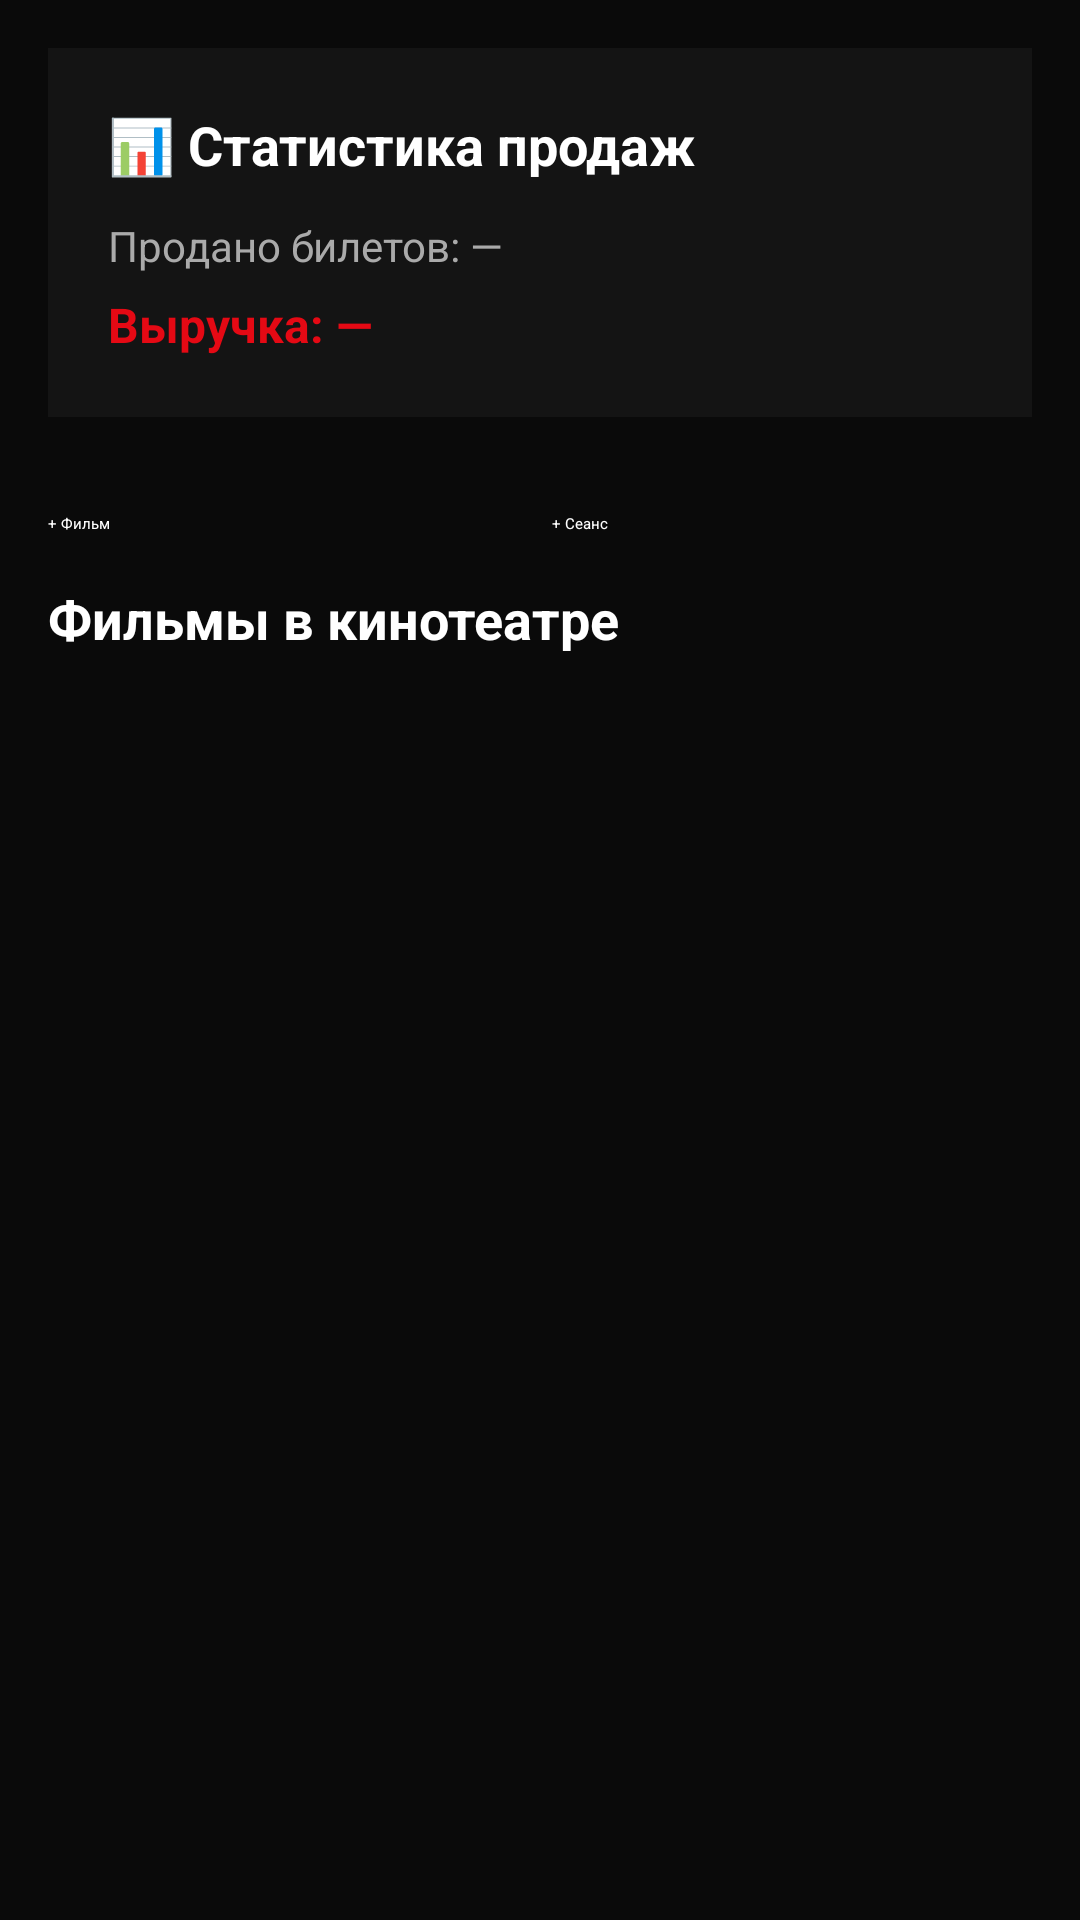

Layout XML and referenced resources for this Android screen:
<!-- AndroidManifest.xml: application theme Theme.CinemaApp -->
<!-- res/layout/activity_admin.xml -->
<?xml version="1.0" encoding="utf-8"?>
<ScrollView xmlns:android="http://schemas.android.com/apk/res/android"
    android:layout_width="match_parent"
    android:layout_height="match_parent"
    android:background="#0A0A0A">

    <LinearLayout
        android:layout_width="match_parent"
        android:layout_height="wrap_content"
        android:orientation="vertical">

        <androidx.appcompat.widget.Toolbar
            android:id="@+id/toolbar"
            android:layout_width="match_parent"
            android:layout_height="?attr/actionBarSize"
            android:background="#141414"/>

        <LinearLayout
            android:layout_width="match_parent"
            android:layout_height="wrap_content"
            android:orientation="vertical"
            android:background="#141414"
            android:layout_margin="16dp"
            android:padding="20dp">

            <TextView
                android:layout_width="wrap_content"
                android:layout_height="wrap_content"
                android:text="📊 Статистика продаж"
                android:textColor="#FFFFFF"
                android:textSize="18sp"
                android:textStyle="bold"
                android:layout_marginBottom="12dp"/>

            <TextView
                android:id="@+id/tvTotalTickets"
                android:layout_width="wrap_content"
                android:layout_height="wrap_content"
                android:text="Продано билетов: —"
                android:textColor="#AAAAAA"
                android:textSize="14sp"/>

            <TextView
                android:id="@+id/tvTotalRevenue"
                android:layout_width="wrap_content"
                android:layout_height="wrap_content"
                android:text="Выручка: —"
                android:textColor="#E50914"
                android:textSize="16sp"
                android:textStyle="bold"
                android:layout_marginTop="6dp"/>
        </LinearLayout>

        <LinearLayout
            android:layout_width="match_parent"
            android:layout_height="wrap_content"
            android:orientation="horizontal"
            android:padding="16dp">

            <Button
                android:id="@+id/btnAddMovie"
                android:layout_width="0dp"
                android:layout_height="wrap_content"
                android:layout_weight="1"
                android:text="+ Фильм"
                android:layout_marginEnd="8dp"
                android:backgroundTint="#E50914"
                android:textColor="#FFFFFF"/>

            <Button
                android:id="@+id/btnAddSession"
                android:layout_width="0dp"
                android:layout_height="wrap_content"
                android:layout_weight="1"
                android:text="+ Сеанс"
                android:backgroundTint="#2A2A2A"
                android:textColor="#FFFFFF"/>
        </LinearLayout>

        <TextView
            android:layout_width="wrap_content"
            android:layout_height="wrap_content"
            android:text="Фильмы в кинотеатре"
            android:textColor="#FFFFFF"
            android:textSize="18sp"
            android:textStyle="bold"
            android:paddingStart="16dp"
            android:paddingEnd="16dp"
            android:paddingBottom="8dp"/>

        <LinearLayout
            android:id="@+id/llMoviesList"
            android:layout_width="match_parent"
            android:layout_height="wrap_content"
            android:orientation="vertical"
            android:padding="8dp"/>

    </LinearLayout>
</ScrollView>
<!-- resources referenced by this layout -->
<resources>
  <style name="Theme.CinemaApp" parent="Theme.MaterialComponents.DayNight.NoActionBar">
          <item name="colorPrimary">@color/accent_red</item>
          <item name="colorPrimaryVariant">@color/accent_red_dark</item>
          <item name="colorOnPrimary">@color/text_primary</item>
          <item name="colorSecondary">@color/accent_red</item>
          <item name="colorSurface">@color/surface_dark</item>
          <item name="android:colorBackground">@color/background_dark</item>
          <item name="android:windowBackground">@color/background_dark</item>
          <item name="colorOnBackground">@color/text_primary</item>
          <item name="android:statusBarColor">@color/surface_dark</item>
          <item name="android:navigationBarColor">@color/surface_dark</item>
          <item name="android:windowLayoutInDisplayCutoutMode" tools:targetApi="o_mr1">shortEdges</item>
          <item name="android:fitsSystemWindows">true</item>
      </style>
  <color name="accent_red">#E50914</color>
  <color name="accent_red_dark">#B20710</color>
  <color name="text_primary">#FFFFFF</color>
  <color name="surface_dark">#141414</color>
  <color name="background_dark">#0A0A0A</color>
</resources>
